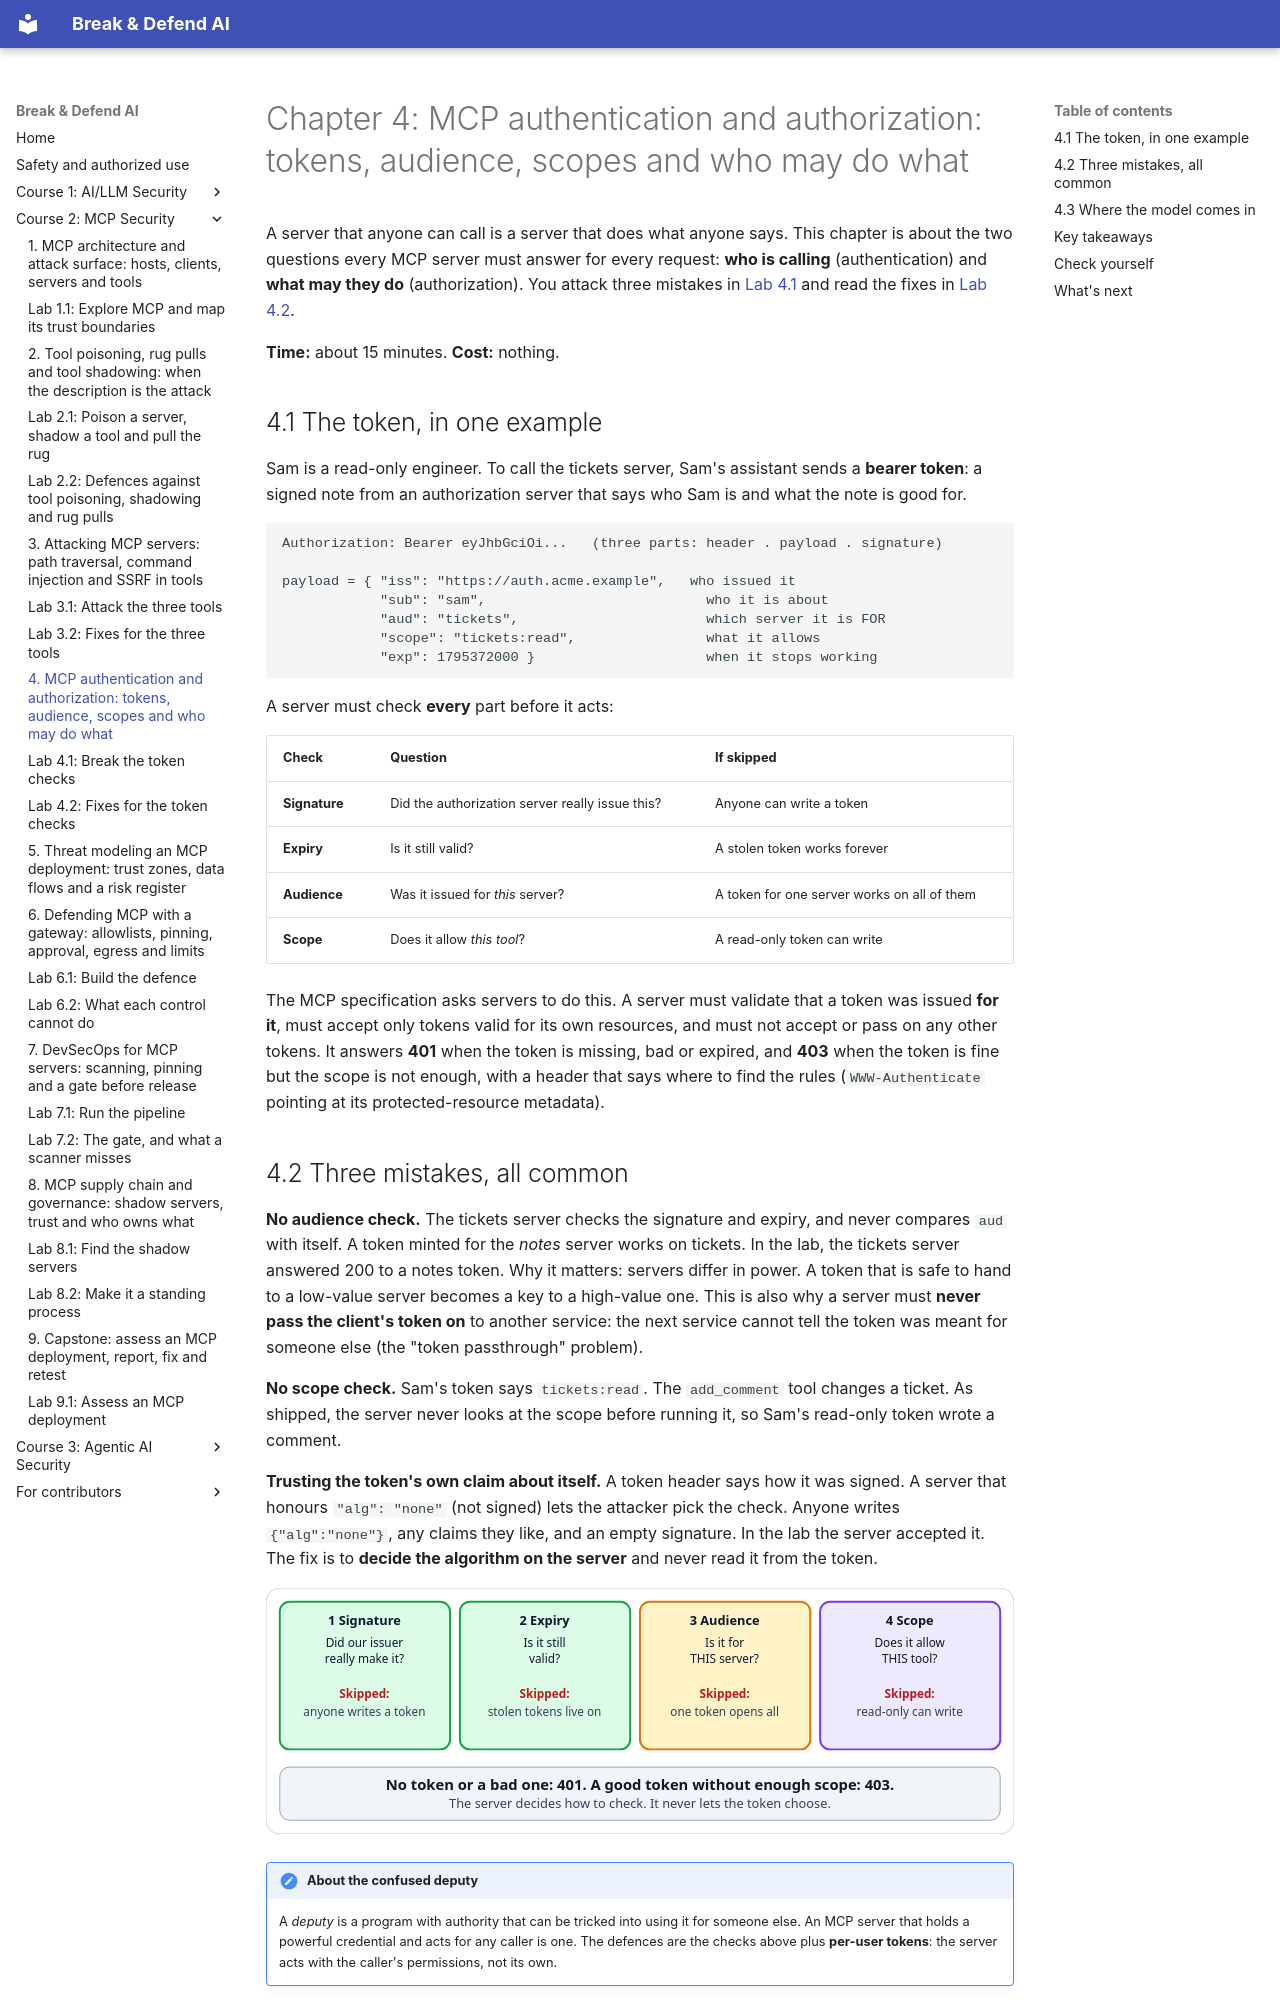

repository: mridulsg/break-and-defend-ai · page: c2/ch04-mcp-authentication-and-authorization/index.html · generator: mkdocs

# Chapter 4: MCP authentication and authorization: tokens, audience, scopes and who may do what

A server that anyone can call is a server that does what anyone says. This chapter is about the two questions every MCP server must answer for every request: **who is calling** (authentication) and **what may they do** (authorization). You attack three mistakes in [Lab 4.1](lab-4-1-break-the-token-checks.md) and read the fixes in [Lab 4.2](lab-4-2-fixes.md).

**Time:** about 15 minutes. **Cost:** nothing.

## 4.1 The token, in one example

Sam is a read-only engineer. To call the tickets server, Sam's assistant sends a **bearer token**: a signed note from an authorization server that says who Sam is and what the note is good for.

```
Authorization: Bearer eyJhbGciOi...   (three parts: header . payload . signature)

payload = { "iss": "https://auth.acme.example",   who issued it
            "sub": "sam",                           who it is about
            "aud": "tickets",                       which server it is FOR
            "scope": "tickets:read",                what it allows
            "exp": 1795372000 }                     when it stops working
```

A server must check **every** part before it acts:

| Check | Question | If skipped |
|---|---|---|
| **Signature** | Did the authorization server really issue this? | Anyone can write a token |
| **Expiry** | Is it still valid? | A stolen token works forever |
| **Audience** | Was it issued for *this* server? | A token for one server works on all of them |
| **Scope** | Does it allow *this tool*? | A read-only token can write |

The MCP specification asks servers to do this. A server must validate that a token was issued **for it**, must accept only tokens valid for its own resources, and must not accept or pass on any other tokens. It answers **401** when the token is missing, bad or expired, and **403** when the token is fine but the scope is not enough, with a header that says where to find the rules (`WWW-Authenticate` pointing at its protected-resource metadata).

## 4.2 Three mistakes, all common

**No audience check.** The tickets server checks the signature and expiry, and never compares `aud` with itself. A token minted for the *notes* server works on tickets. In the lab, the tickets server answered 200 to a notes token. Why it matters: servers differ in power. A token that is safe to hand to a low-value server becomes a key to a high-value one. This is also why a server must **never pass the client's token on** to another service: the next service cannot tell the token was meant for someone else (the "token passthrough" problem).

**No scope check.** Sam's token says `tickets:read`. The `add_comment` tool changes a ticket. As shipped, the server never looks at the scope before running it, so Sam's read-only token wrote a comment.

**Trusting the token's own claim about itself.** A token header says how it was signed. A server that honours `"alg": "none"` (not signed) lets the attacker pick the check. Anyone writes `{"alg":"none"}`, any claims they like, and an empty signature. In the lab the server accepted it. The fix is to **decide the algorithm on the server** and never read it from the token.

![The four checks a server does on a token, and what each skipped check allows](../assets/diagrams/c2-token-checks.svg)

!!! note "About the confused deputy"
    A *deputy* is a program with authority that can be tricked into using it for someone else. An MCP server that holds a powerful credential and acts for any caller is one. The defences are the checks above plus **per-user tokens**: the server acts with the caller's permissions, not its own.
